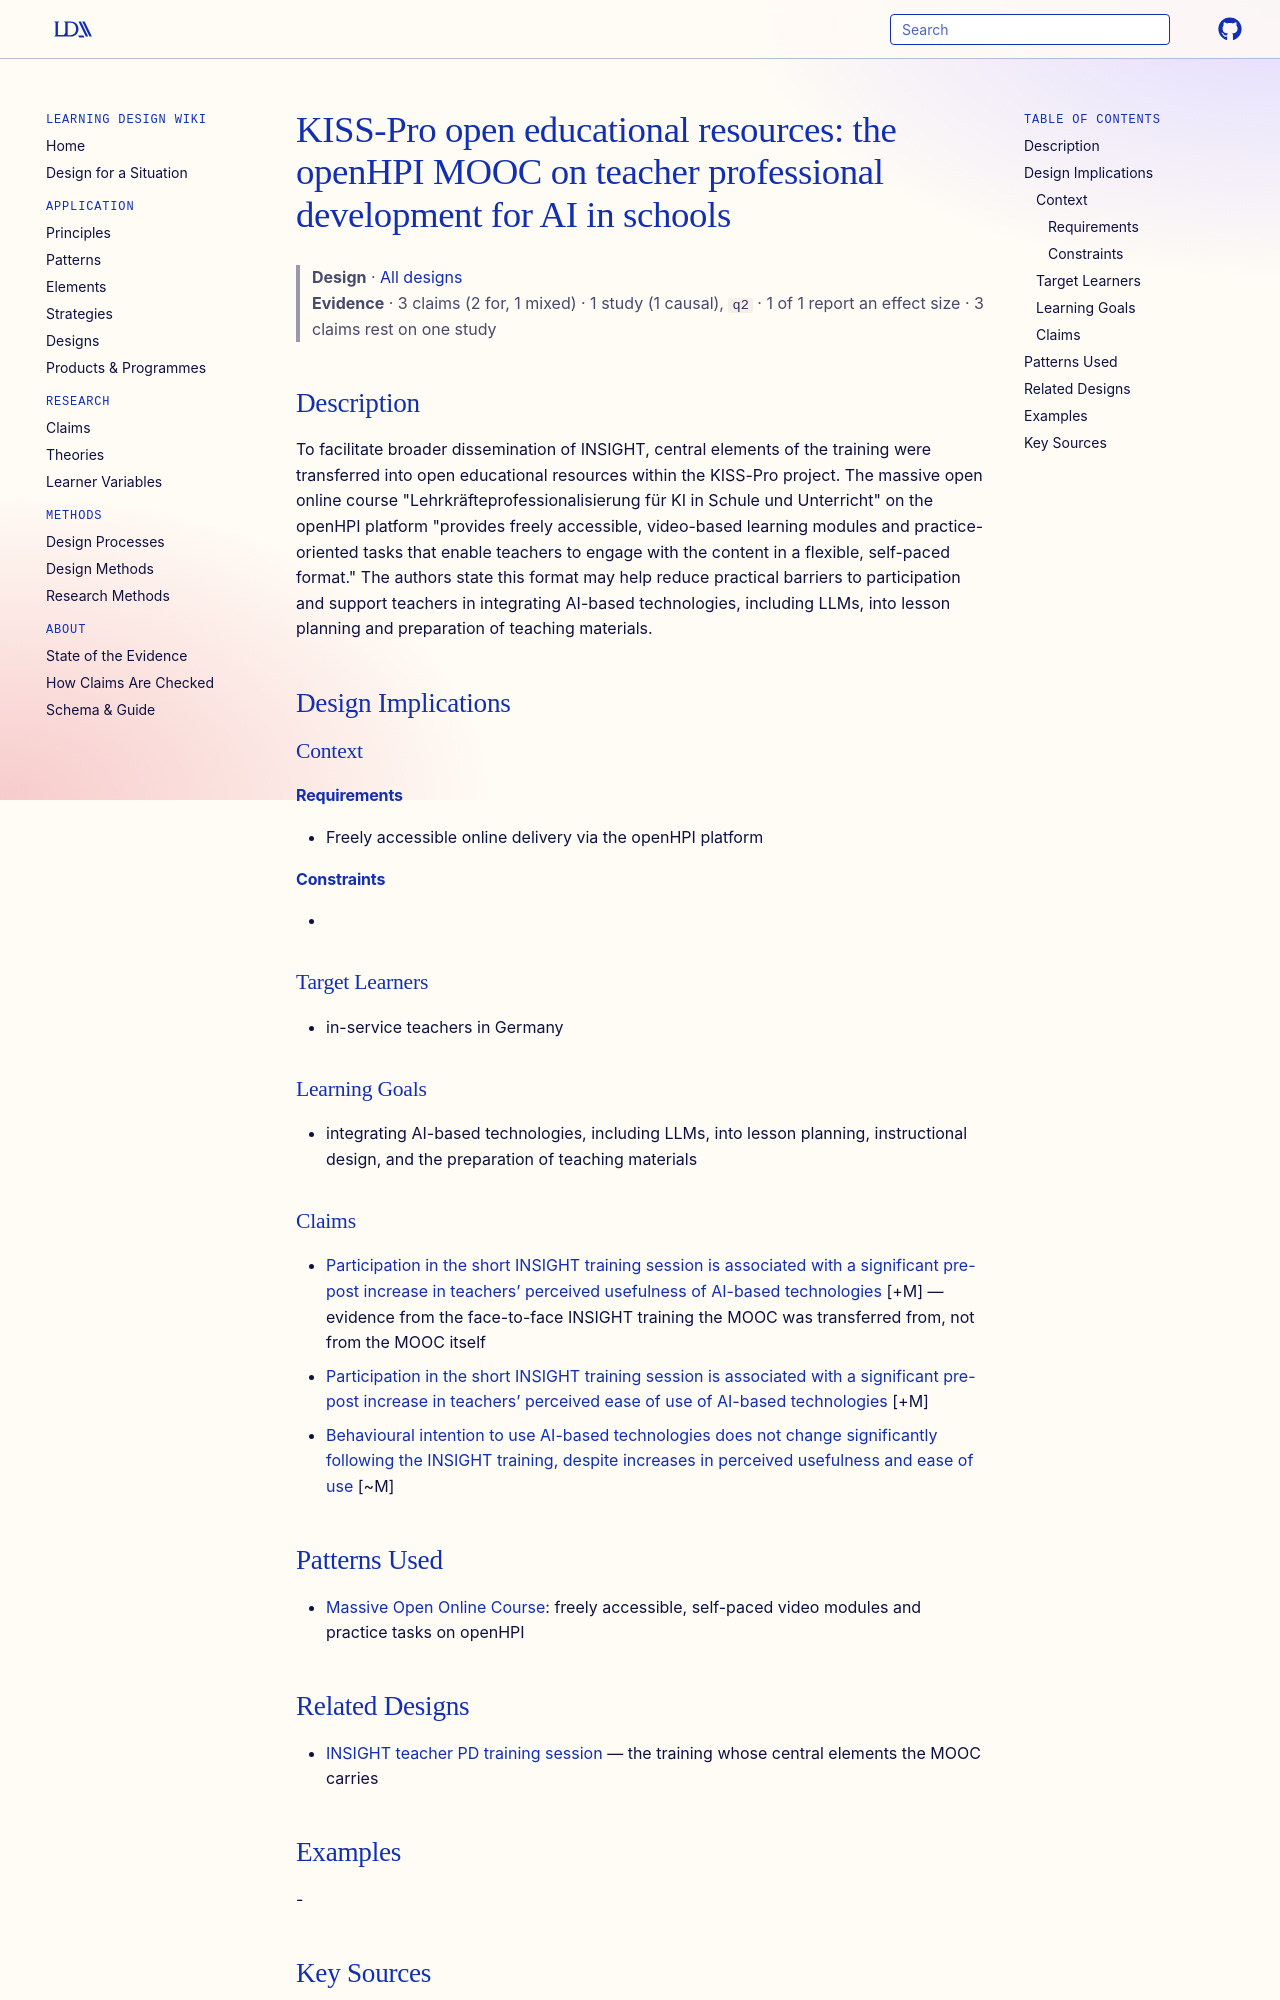

repository: Learning-Design-Alliance/learning-wiki · page: designs/kiss-pro-openhpi-mooc-ai-teacher-pd/index.html · generator: mkdocs

---
type: design
id: kiss-pro-openhpi-mooc-ai-teacher-pd
title: "KISS-Pro open educational resources: the openHPI MOOC on teacher professional development for AI in schools"
description: To facilitate broader dissemination of INSIGHT, central elements of the training were transferred into open educational resources within the KISS-Pro project.
status: review
generated:
  by: "process:settle-candidates"
  at: 2026-10-11
sources:
  - id: mesenhöller-j-and-böhme-k-2026
    resource: "https://doi.org/10.3389/feduc.2026.1875856"
    title: "Mesenhöller J and Böhme K (2026). Empowering teachers to use AI for differentiation: changes in teachers’ acceptance of AI-based technologies following participation in a short professional development training session. Front. Educ. 11:1875856. https://doi.org/10.3389/feduc.2026.1875856"
    author: Mesenhöller J and Böhme K
---

# KISS-Pro open educational resources: the openHPI MOOC on teacher professional development for AI in schools

> **Design** · [All designs](index.md)
> **Evidence** · 3 claims (2 for, 1 mixed) · 1 study (1 causal), `q2` · 1 of 1 report an effect size · 3 claims rest on one study

## Description
To facilitate broader dissemination of INSIGHT, central elements of the training were transferred into open educational resources within the KISS-Pro project. The massive open online course "Lehrkräfteprofessionalisierung für KI in Schule und Unterricht" on the openHPI platform "provides freely accessible, video-based learning modules and practice-oriented tasks that enable teachers to engage with the content in a flexible, self-paced format." The authors state this format may help reduce practical barriers to participation and support teachers in integrating AI-based technologies, including LLMs, into lesson planning and preparation of teaching materials.

## Design Implications

### Context
#### Requirements
- Freely accessible online delivery via the openHPI platform
#### Constraints
- 

### Target Learners
- in-service teachers in Germany

### Learning Goals
- integrating AI-based technologies, including LLMs, into lesson planning, instructional design, and the preparation of teaching materials

### Claims
- [Participation in the short INSIGHT training session is associated with a significant pre-post increase in teachers’ perceived usefulness of AI-based technologies](../claims/insight-training-increases-perceived-usefulness-ai.md) [+M] — evidence from the face-to-face INSIGHT training the MOOC was transferred from, not from the MOOC itself
- [Participation in the short INSIGHT training session is associated with a significant pre-post increase in teachers’ perceived ease of use of AI-based technologies](../claims/insight-training-increases-perceived-ease-of-use-ai.md) [+M]
- [Behavioural intention to use AI-based technologies does not change significantly following the INSIGHT training, despite increases in perceived usefulness and ease of use](../claims/insight-training-no-change-behavioural-intention.md) [~M]

## Patterns Used
- [Massive Open Online Course](../patterns/massive-open-online-course.md): freely accessible, self-paced video modules and practice tasks on openHPI
